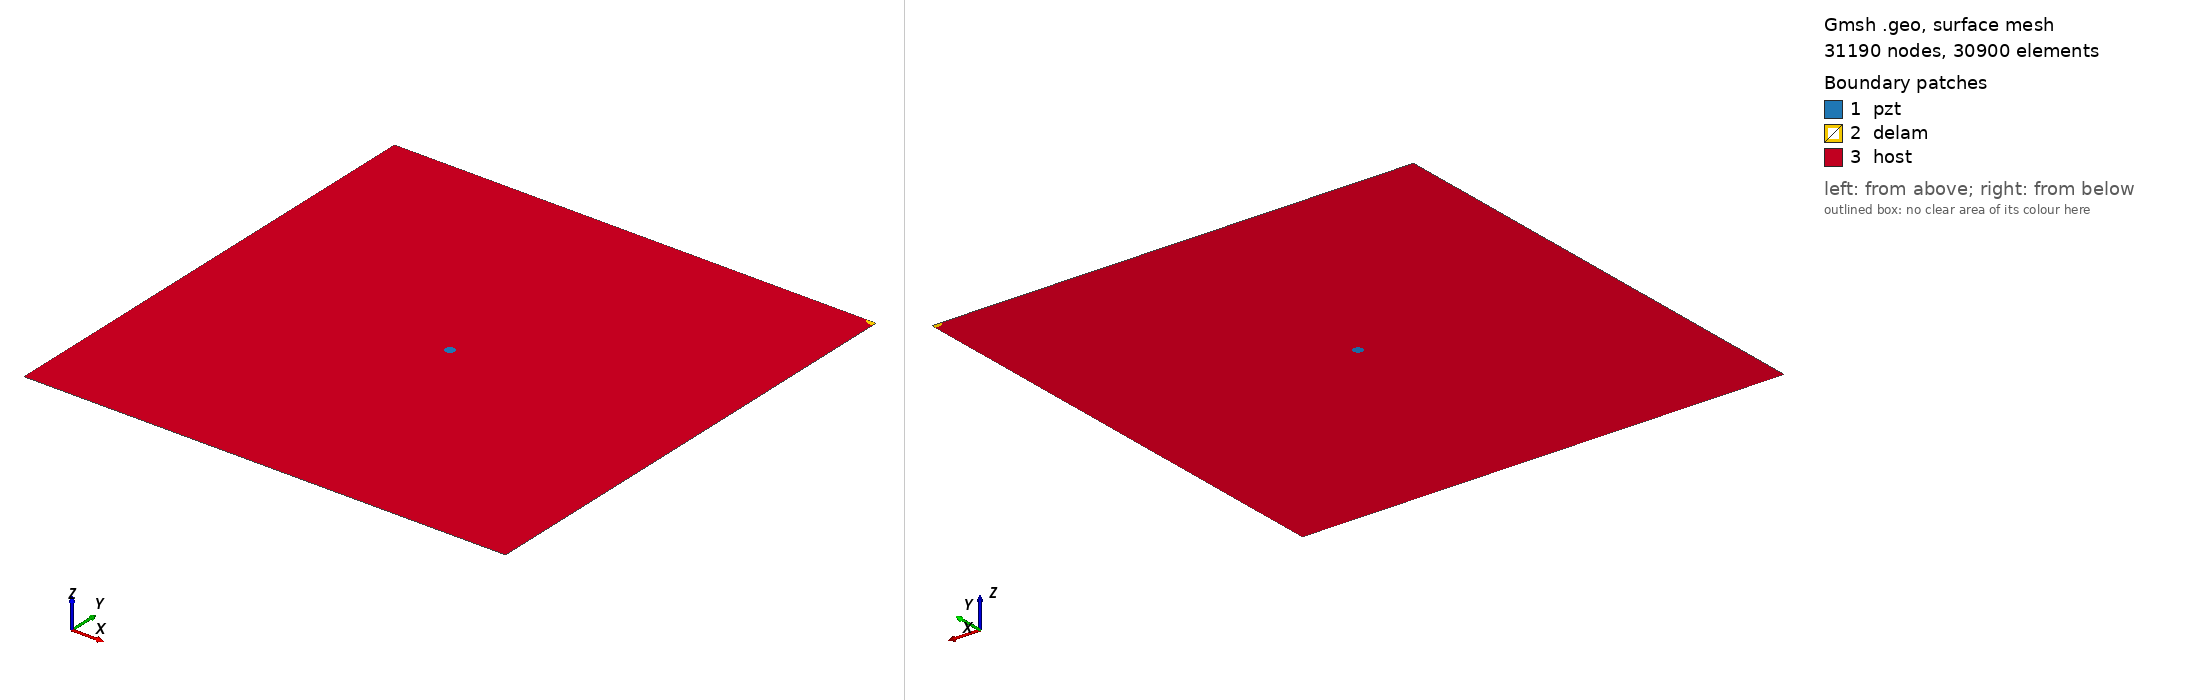

Gmsh geometry script, surface-meshed: 31190 nodes, 30900 surface elements. Boundary patches (legend numbers): 1 pzt, 2 delam, 3 host. Left view from above one corner, right view from below the opposite corner. Legend entries are the model's physical surfaces. The drawing asked Gmsh for element sizes between 1% and 20% of the model's largest extent; the script's own settings can give other sizes.

=== m2_457_delam1_position_no_100_a_10mm_b_5mm_angle_0.geo (drawn) ===
SetFactory("OpenCASCADE");
L=0.500000; 
W=0.500000; 
a=0.010000; 
b=0.005000; 
x=0.500000; 
y=0.500000; 
alpha=0.000000 *Pi; 
r=0.005000; 
xpzt=0.250000; 
ypzt=0.250000; 
//+
Point(1) = {0, 0, 0, 1.0};
//+
Point(2) = {L, 0, 0, 1.0};
//+
Point(3) = {L, W, 0, 1.0};
//+
Point(4) = {0, W, 0, 1.0};
//+
Line(1) = {1, 2};
//+
Line(2) = {2, 3};
//+
Line(3) = {3, 4};
//+
Line(4) = {4, 1};
//+
Circle(5) = {xpzt, ypzt, -0, r, 0, 2*Pi};
//+
Ellipse(6) = {x, y, -0, a, b, 0, 2*Pi};
//+
Rotate {{0, 0, 1}, {x, y, 0}, alpha} {
  Curve{6}; 
}
//+
BooleanDifference{ Curve{6}; Delete; }{ Curve{2};Curve{3};}
//+
Delete {
  Curve{6}; 
}
//+
Delete {
  Curve{8}; 
}
//+
Delete {
  Curve{2}; 
}
//+
Delete {
  Curve{3}; 
}
//+
Line(9) = {2, 8};
//+
Line(10) = {8, 3};
//+
Line(11) = {3, 7};
//+
Line(12) = {7, 4};
//+
Curve Loop(1) = {5};
//+
Plane Surface(1) = {1};
//+
Curve Loop(2) = {10,11, 7};
//+
Plane Surface(2) = {2};
//+
Curve Loop(3) = {9, 7, 12,4,1};
//+
Curve Loop(4) = {5};
//+
Plane Surface(3) = {3, 4};
//+
Point(9) = {xpzt, ypzt, 0, 1.0};
//+
Point{9} In Surface {1};// mesh node at centre of pzt
//+
Physical Surface("pzt") = {1};
//+
Physical Surface("delam") = {2};
//+
Physical Surface("host") = {3};

Mesh.Algorithm = 6; // Frontal
Mesh.CharacteristicLengthFactor = 0.070000;
Mesh.CharacteristicLengthMin = 0.001000;
Mesh.CharacteristicLengthMax = 0.200000;
Mesh.RecombineAll = 1; // Apply recombination algorithm
Mesh.SubdivisionAlgorithm = 1; // 1: all quadrangles
Mesh.Smoothing = 1;
